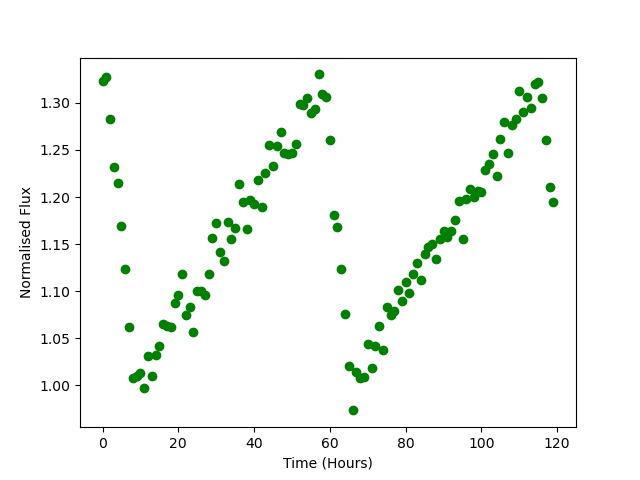

The data file committed next to this chart (first rows):
Time, Flux
0.0, 1.323
1.0, 1.328
2.0, 1.283
3.0, 1.232
4.0, 1.215
5.0, 1.169
6.0, 1.124
7.0, 1.062
8.0, 1.008
9.0, 1.01
10.0, 1.013
11.0, 0.9973
12.0, 1.031
13.0, 1.01
14.0, 1.032
15.0, 1.042
16.0, 1.065
17.0, 1.063
18.0, 1.062
19.0, 1.088
20.0, 1.096
21.0, 1.118
22.0, 1.075
23.0, 1.084
24.0, 1.057
25.0, 1.1
26.0, 1.1
27.0, 1.096
28.0, 1.118
29.0, 1.157
30.0, 1.172
31.0, 1.142
32.0, 1.132
33.0, 1.173
34.0, 1.156
35.0, 1.167
36.0, 1.214
37.0, 1.195
38.0, 1.166
39.0, 1.197
40.0, 1.193
41.0, 1.218
42.0, 1.19
43.0, 1.225
44.0, 1.255
45.0, 1.233
46.0, 1.254
47.0, 1.269
48.0, 1.247
49.0, 1.245
50.0, 1.247
51.0, 1.257
52.0, 1.299
53.0, 1.297
54.0, 1.305
55.0, 1.289
56.0, 1.293
57.0, 1.33
58.0, 1.309
59.0, 1.306
... 60 more rows
